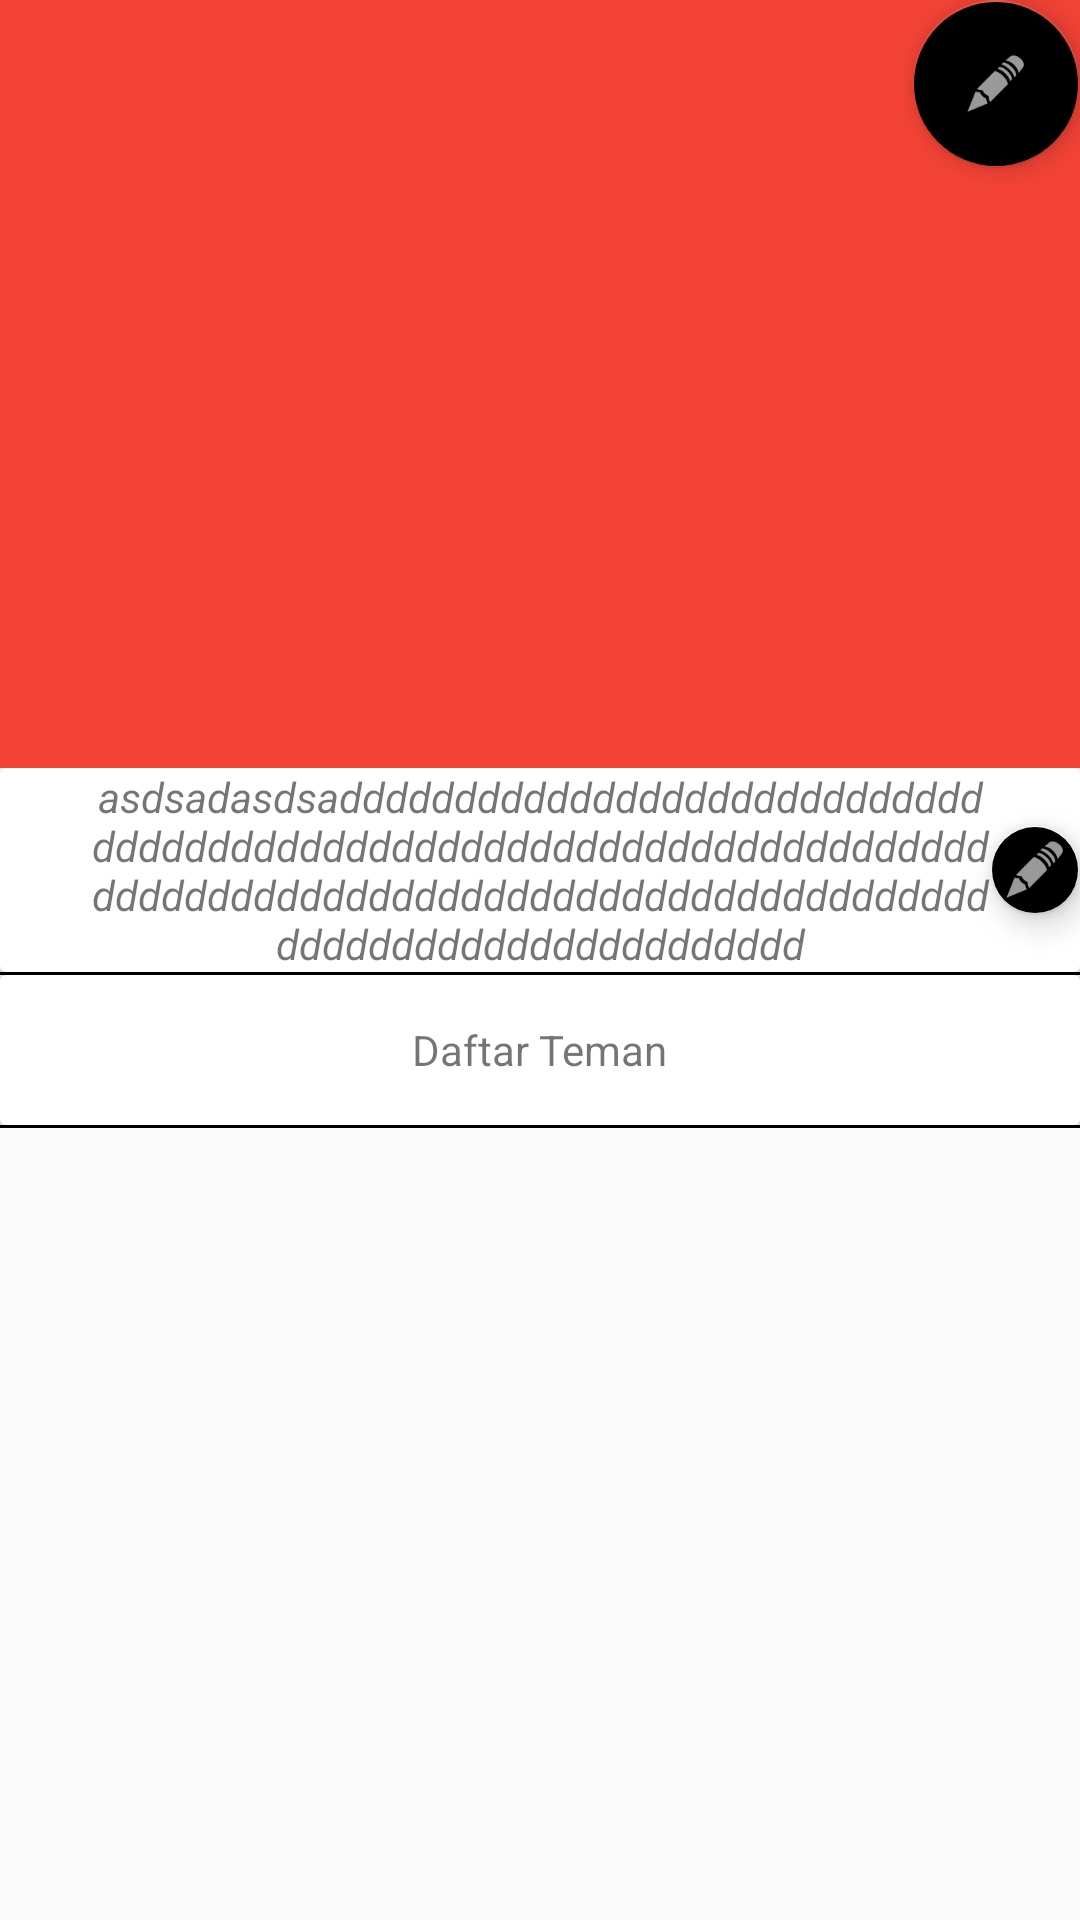

Write the Android layout XML for this screen, with the resource values it uses.
<!-- AndroidManifest.xml: activity theme IntroTheme -->
<!-- res/layout/activity_detail_kelas.xml -->
<?xml version="1.0" encoding="utf-8"?>
<android.support.design.widget.CoordinatorLayout xmlns:android="http://schemas.android.com/apk/res/android"
    xmlns:app="http://schemas.android.com/apk/res-auto"
    xmlns:tools="http://schemas.android.com/tools"
    android:layout_width="match_parent"
    android:layout_height="match_parent"
    tools:context=".DetailKelasActivity">

    <android.support.design.widget.AppBarLayout
        android:layout_width="match_parent"
        android:layout_height="wrap_content"
        android:theme="@style/IntroTheme.AppBarOverlay">
       <android.support.design.widget.CollapsingToolbarLayout
           app:expandedTitleMarginEnd="64dp"
           app:expandedTitleMarginStart="48dp"
           app:layout_scrollFlags="scroll|exitUntilCollapsed"
           android:layout_width="match_parent"
           android:layout_height="wrap_content">

           <android.support.design.widget.FloatingActionButton
               android:id="@+id/detail_kelas_edit_sampul"
               android:layout_width="wrap_content"
               android:layout_height="wrap_content"
               android:layout_gravity="right"
               android:src="@android:drawable/ic_menu_edit"
               app:backgroundTint="@color/common_google_signin_btn_text_light_default" />

           <ImageView
               android:id="@+id/detail_kelas_sampul"
               android:layout_width="match_parent"
               android:layout_height="256dp"
               android:fitsSystemWindows="true"
               android:scaleType="centerCrop"
               android:src="@drawable/ic_launcher_background"
               app:layout_collapseMode="parallax" />

           <android.support.v7.widget.Toolbar
               android:id="@+id/detail_toolbar"
               android:layout_width="match_parent"
               android:layout_height="?android:attr/actionBarSize"
               app:layout_collapseMode="pin"
               app:popupTheme="@style/ThemeOverlay.AppCompat.Light" />
       </android.support.design.widget.CollapsingToolbarLayout>

    </android.support.design.widget.AppBarLayout>
    <android.support.v4.widget.NestedScrollView
        app:layout_behavior="@string/appbar_scrolling_view_behavior"
        android:layout_width="match_parent"
        android:layout_height="match_parent">
        <LinearLayout
            android:orientation="vertical"
            android:layout_width="match_parent"
            android:layout_height="match_parent"
>
            <android.support.v7.widget.CardView
                android:layout_width="match_parent"
                android:minHeight="50dp"
                android:layout_height="wrap_content">

                <TextView
                    android:id="@+id/detail_kelas_motto"
                    android:layout_width="wrap_content"
                    android:layout_height="wrap_content"
                    android:layout_gravity="center"
                    android:maxWidth="300dp"
                    android:text="asdsadasdsaddddddddddddddddddddddddddddddddddddddddddddddddddddddddddddddddddddddddddddddddddddddddddddddddddddddddddddddddddddddddddddddddd"
                    android:textAlignment="center"
                    android:textStyle="italic" />

                <android.support.design.widget.FloatingActionButton
                    android:id="@+id/detail_kelas_edit_motto"
                    android:layout_width="wrap_content"
                    android:layout_height="wrap_content"
                    android:layout_gravity="right|center"
                    android:src="@android:drawable/ic_menu_edit"
                    app:backgroundTint="@color/common_google_signin_btn_text_light_default"
                    app:fabCustomSize="30dp"
                    app:fabSize="mini" />
            </android.support.v7.widget.CardView>
            <View
                android:layout_width="fill_parent"
                android:layout_height="1dip"
                android:background="@android:color/black" />
            <android.support.v7.widget.CardView
                android:layout_width="match_parent"
                android:layout_height="50dp">
                <TextView
                    android:layout_gravity="center"
                    android:text="Daftar Teman"
                    android:layout_width="wrap_content"
                    android:layout_height="wrap_content" />
            </android.support.v7.widget.CardView>
            <View
                android:layout_width="fill_parent"
                android:layout_height="1dip"
                android:background="@android:color/black" />

            <android.support.v7.widget.RecyclerView
                android:id="@+id/rv_detail_photos"
                android:layout_width="match_parent"
                android:layout_height="match_parent"></android.support.v7.widget.RecyclerView>
        </LinearLayout>
    </android.support.v4.widget.NestedScrollView>

</android.support.design.widget.CoordinatorLayout>
<!-- resources referenced by this layout -->
<resources>
  <style name="IntroTheme.AppBarOverlay" parent="ThemeOverlay.AppCompat.Dark.ActionBar">
          <item name="android:windowActivityTransitions">true</item>
      </style>
  <style name="IntroTheme" parent="Theme.AppCompat.Light.NoActionBar">
          <item name="android:windowActivityTransitions">true</item>
          <item name="colorPrimary">#F44336</item>
          <item name="colorPrimaryDark">#D32F2F</item>
          <item name="colorAccent">@color/colorAccent</item>
      </style>
  <!-- not gathered from this repository: default colours our renderer supplied (Android Studio template values) -->
  <color name="colorAccent">#FF03DAC5</color>
</resources>
